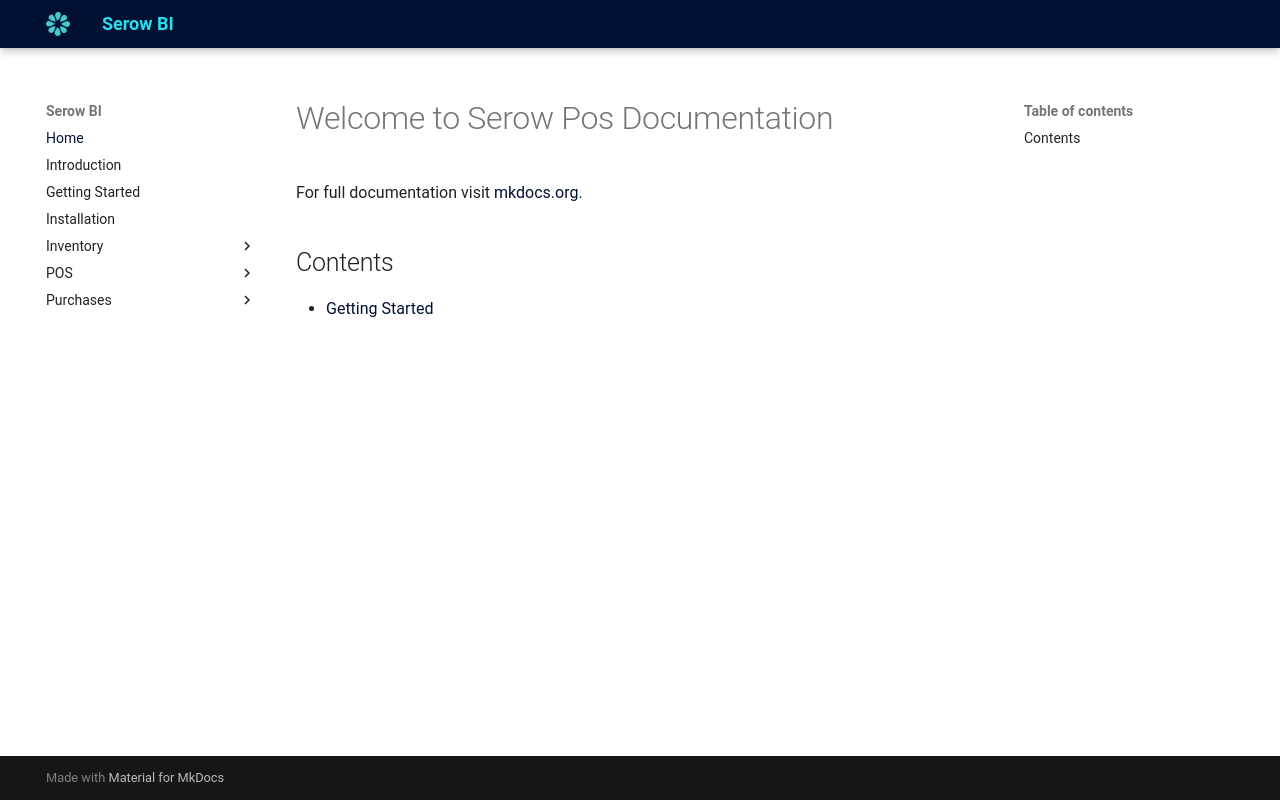

repository: michaelkenda/serow_pos_docs · page: index.html · generator: mkdocs

# Welcome to Serow Pos Documentation

For full documentation visit [mkdocs.org](https://www.mkdocs.org).

## Contents

- [Getting Started](getting-started.md)   
